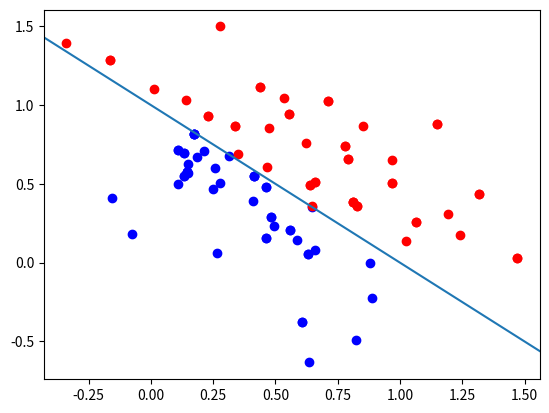

Python code for this plot:
import numpy as np
import matplotlib.pyplot as plt
import matplotlib.lines as mlines

mu1 = [1, 1]
mu2 = [0, 0]
sigma = 0.2
mu1 = np.array(mu1).T
mu2 = np.array(mu2).T
X1_1 = np.array([])
while X1_1.shape[0]<50:#while data is not ready
    X1 = np.random.multivariate_normal(mu1, sigma*np.eye(2), 1000)
    b = np.where(X1[:, 0]+X1[:, 1]<1)
    X1_1 = X1[b]

X2_1 = np.array([])
while X2_1.shape[0]<50:#while data is not ready
    X2 = np.random.multivariate_normal(mu2, sigma*np.eye(2), 1000)
    b = np.where(X2[:, 0]+X2[:, 1]>1)
    X2_1 = X2[b]

X1_1 = X1_1[np.random.choice(X1_1.shape[0], 50)]
# print(X1_1)
X2_1 = X2_1[np.random.choice(X2_1.shape[0], 50)]
# print("=======================================")
# print("=======================================")
# print(X2_1)

X1 = X1_1
X2 = X2_1
plt.scatter(X1[:, 0], X1[:, 1], c='b')
plt.scatter(X2[:, 0], X2[:, 1], c='r')
# plt.show()

# print(X1)
data = np.vstack((X1, X2))
# print(data)
# print(X1.shape)
# print(np.ones(((X1.shape[0]+X2.shape[0]), 1)))
data = np.hstack((data, np.ones(((X1.shape[0]+X2.shape[0]), 1))))
# print(data)
index_C1 = range(0, X1.shape[0])
index_C2 = range(X1.shape[0], X1.shape[0]+X2.shape[0])
# print(index_C2[0])
data[index_C2, :] = -data[index_C2, :]# negation to simplify computation instead of t*w_i*x we combine x and t
# print(data)

rho = 0.7
iteration = 1000

w_i = np.array([[0], [0], [0]])
print("=====================")
print("start training")
for i in range(iteration): # give a cap so if there is no linear we break out
    error = 0
    for j in range(data.shape[0]):
        # look at each sample to classify all
        # print(data[j, :])
        # print(w_i)
        # print(data[j, :]*w_i)
        # print(np.dot(data[j, :], w_i))
        # print(np.multiply(data[j, :], w_i))
        datum = data[j, :]
        if np.dot(datum, w_i)[0] <= 0:
            error += 1
            # print(w_i.shape)
            # print(datum.shape)
            transpose = datum.T
            w_i = w_i + (rho*np.reshape(transpose, (transpose.shape[0], 1)))
            print(w_i)
    if error is 0: # no more error
        break

y_intercept = (-w_i[2] / w_i[0], 0)
print(y_intercept)
x_intercept = (0, -w_i[2] / w_i[1])
print(x_intercept)


def newline(p1, p2):
    ax = plt.gca()
    xmin, xmax = ax.get_xbound()

    if(p2[0] == p1[0]):
        xmin = xmax = p1[0]
        ymin, ymax = ax.get_ybound()
    else:
        ymax = p1[1]+(p2[1]-p1[1])/(p2[0]-p1[0])*(xmax-p1[0])
        ymin = p1[1]+(p2[1]-p1[1])/(p2[0]-p1[0])*(xmin-p1[0])

    l = mlines.Line2D([xmin, xmax], [ymin, ymax])
    ax.add_line(l)
    return l


newline(y_intercept, x_intercept)
plt.show()
